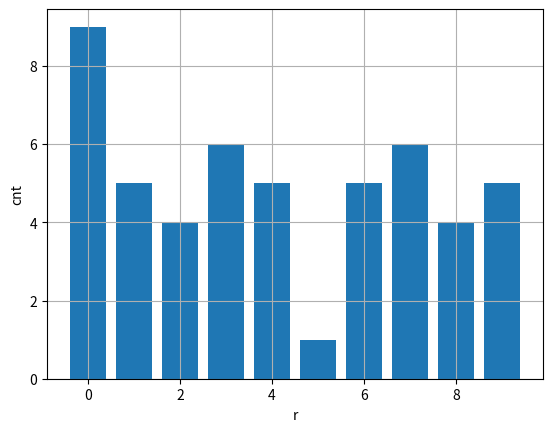

The script that saved this image:
import matplotlib.pyplot as plt

R = [1, 8, 11, 9]
G = [1, 5, 8, 6]
B = [3, 7, 11, 8]
RGB = [5, 20, 30, 23]

a = 81
c = 57
X0 = B[1]
m = 100
was = [-1 for i in range(m + 1)]
x = [X0]

was[X0] = 0
for i in range(1, 2 * m):
    now = (a * x[-1] + c) % m
    x.append(now)
    if was[now] != -1:
        print(f"Period is equal {i - was[now]}");
        break
    was[now] = i
for i in range(len(x)):
    print(f"{i} {x[i]}")

k = 10

gist = [0 for i in range(k)]


def seg(x):
    return x // k


n = 50


for i in range(n):
    gist[seg(x[i])] += 1


plt.title(f"")  # заголовок
plt.xlabel("r")  # ось абсцисс
plt.ylabel("cnt")  # ось ординат
plt.grid()  # включение отображение сетки
plt.bar([i for i in range(len(gist))], gist)
plt.show()


xi2 = 0
p = 1 / k
for i in range(k):
    xi2 += ((gist[i] - n * p) ** 2) / (n * p)

print(f"xi2 = {xi2}")

# alpha = 0.20